Dataset: Data_MITOS_WSI_CMC_MEL (GitHub, umid-tx/XAI_4thBrain). Classes: mitosis, non-mitosis.

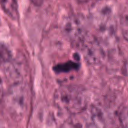
Label: mitosis

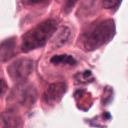
Label: mitosis

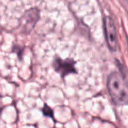
Label: non-mitosis

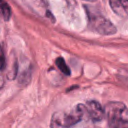
Label: non-mitosis

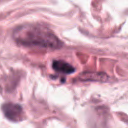
Label: mitosis

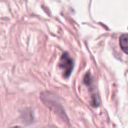
Label: non-mitosis
